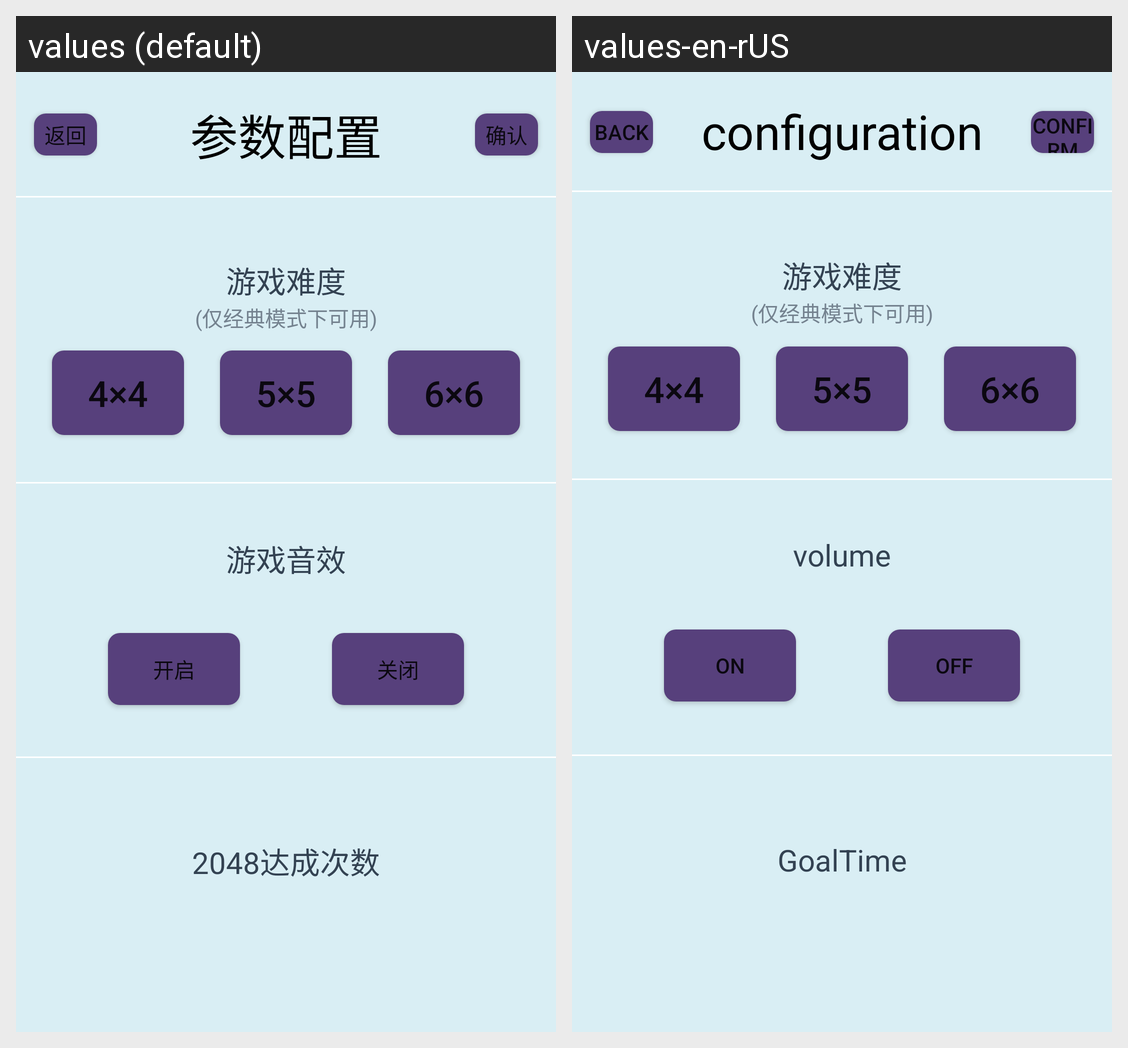

Here is an Android app screen in its default locale and in the app's own translations. Write out the translated-string differences for the strings that appear on this screen.
Android screen res/layout/dialog_custom_config.xml rendered under 2 locales, left to right: values (default), values-en-rUS. Device: Nexus 5 (rendered at 1080×1920; each locale shown at half size, 540×960, under a caption strip naming it); theme AppTheme.
Strings drawn on this screen, with the default value and each locale's value (text and hints the layout hard-codes, and strings that could not be matched under every locale, appear in the picture but are not listed):

btn_back
  values: 返回
  values-en-rUS: back

tv_configuration_option
  values: 参数配置
  values-en-rUS: configuration

btn_confirm
  values: 确认
  values-en-rUS: confirm

tv_game_difficulty
  values: 游戏难度
  values-en-rUS: 游戏难度  [not translated; the default value is used]

tv_explain
  values: (仅经典模式下可用)
  values-en-rUS: (仅经典模式下可用)  [not translated; the default value is used]

btn_difficulty_4
  values: 4×4
  values-en-rUS: 4×4  [not translated; the default value is used]

btn_difficulty_5
  values: 5×5
  values-en-rUS: 5×5  [not translated; the default value is used]

btn_difficulty_6
  values: 6×6
  values-en-rUS: 6×6  [not translated; the default value is used]

tv_setting_volume
  values: 游戏音效
  values-en-rUS: volume

btn_volume_on
  values: 开启
  values-en-rUS: on

btn_volume_off
  values: 关闭
  values-en-rUS: off

tv_goal_time
  values: 2048达成次数
  values-en-rUS: GoalTime
